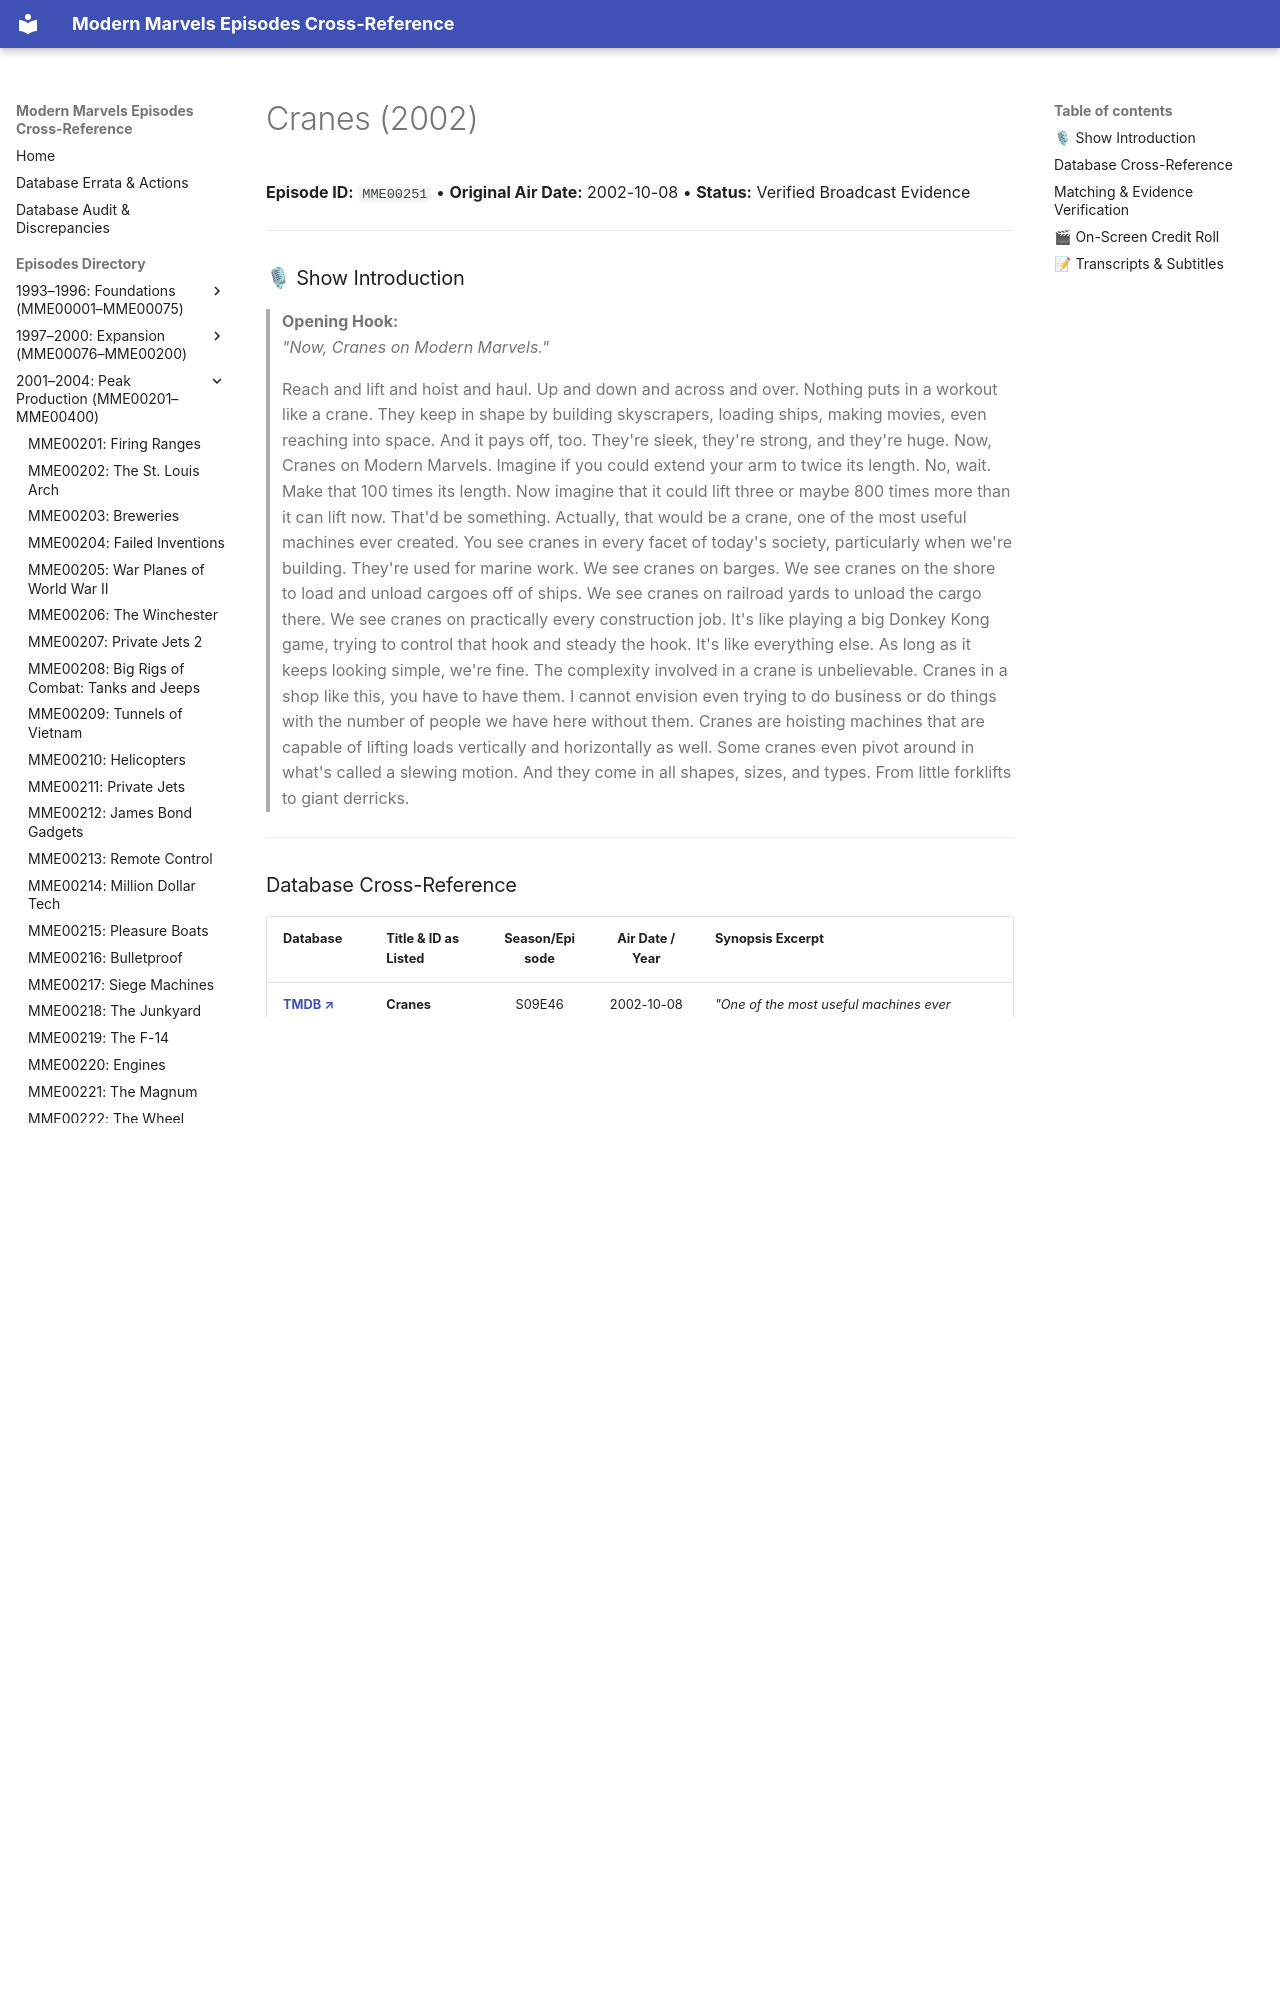

repository: ModernMarvelsFan/ModernMarvels · page: episodes/MME00251/index.html · generator: mkdocs

# Cranes (2002)

**Episode ID:** `MME00251` • **Original Air Date:** 2002-10-08 • **Status:** Verified Broadcast Evidence

---

### 🎙 Show Introduction

> **Opening Hook:**  
> *"Now, Cranes on Modern Marvels."*
